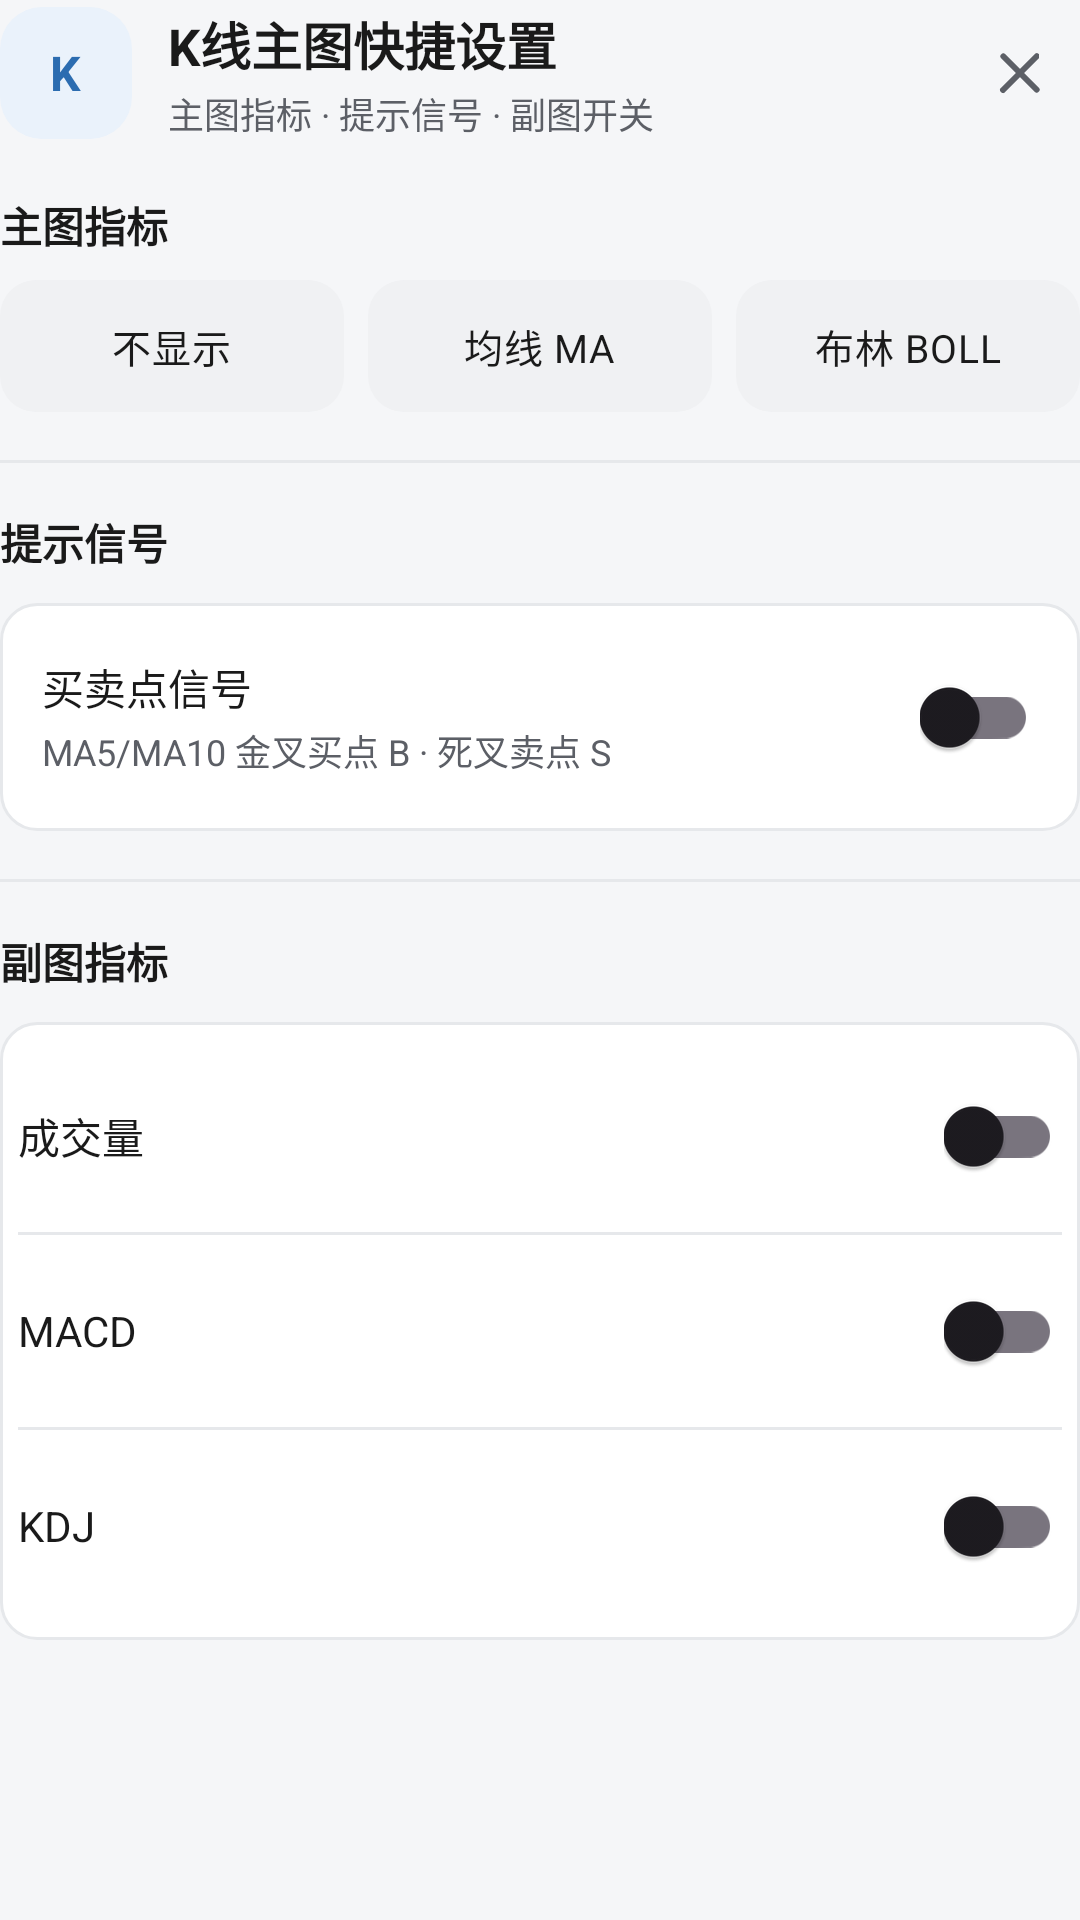

Write the Android layout XML for this screen, with the resource values it uses.
<!-- AndroidManifest.xml: application theme Theme.QuantApp -->
<!-- res/layout/dialog_chart_settings.xml -->
<?xml version="1.0" encoding="utf-8"?>
<ScrollView xmlns:android="http://schemas.android.com/apk/res/android"
    xmlns:app="http://schemas.android.com/apk/res-auto"
    android:layout_width="match_parent" android:layout_height="wrap_content">

    <LinearLayout android:layout_width="match_parent" android:layout_height="wrap_content"
        android:orientation="vertical" android:paddingTop="2dp" android:paddingBottom="4dp">

        
        <LinearLayout android:layout_width="match_parent" android:layout_height="wrap_content"
            android:orientation="horizontal" android:gravity="center_vertical">
            <LinearLayout android:layout_width="44dp" android:layout_height="44dp"
                android:gravity="center" android:background="@drawable/bg_dialog_icon"
                android:backgroundTint="@color/set_tint_alert">
                <TextView android:layout_width="wrap_content" android:layout_height="wrap_content"
                    android:text="K" android:textSize="16sp" android:textStyle="bold"
                    android:textColor="@color/set_alert" />
            </LinearLayout>
            <LinearLayout android:layout_width="0dp" android:layout_height="wrap_content"
                android:layout_weight="1" android:layout_marginStart="12dp"
                android:orientation="vertical">
                <TextView android:layout_width="wrap_content" android:layout_height="wrap_content"
                    android:text="K线主图快捷设置" android:textSize="17sp" android:textStyle="bold"
                    android:textColor="@color/text_primary" />
                <TextView android:layout_width="wrap_content" android:layout_height="wrap_content"
                    android:layout_marginTop="2dp" android:textSize="12sp"
                    android:textColor="@color/text_secondary"
                    android:text="主图指标 · 提示信号 · 副图开关" />
            </LinearLayout>
            <ImageButton android:id="@+id/ib_chart_settings_close"
                android:layout_width="40dp" android:layout_height="40dp"
                android:padding="12dp" android:background="?attr/selectableItemBackgroundBorderless"
                app:tint="@color/text_secondary"
                android:src="@drawable/ic_close" android:contentDescription="关闭" />
        </LinearLayout>

        
        <TextView android:layout_width="wrap_content" android:layout_height="wrap_content"
            android:layout_marginTop="18dp" android:text="主图指标" android:textSize="14sp"
            android:textStyle="bold" android:textColor="@color/text_primary" />
        <RadioGroup android:id="@+id/rg_main_indicator" android:layout_width="match_parent"
            android:layout_height="wrap_content" android:orientation="horizontal"
            android:layout_marginTop="8dp">
            <RadioButton android:id="@+id/rb_main_none" android:layout_width="0dp"
                android:layout_height="44dp" android:layout_weight="1"
                android:minHeight="0dp" android:gravity="center" android:textSize="13sp"
                android:textColor="?attr/indicatorActiveText"
                android:button="@android:color/transparent"
                android:background="@drawable/bg_option" android:text="不显示" />
            <RadioButton android:id="@+id/rb_main_ma" android:layout_width="0dp"
                android:layout_height="44dp" android:layout_weight="1"
                android:minHeight="0dp" android:gravity="center" android:textSize="13sp"
                android:layout_marginStart="8dp" android:textColor="?attr/indicatorActiveText"
                android:button="@android:color/transparent"
                android:background="@drawable/bg_option" android:text="均线 MA" />
            <RadioButton android:id="@+id/rb_main_boll" android:layout_width="0dp"
                android:layout_height="44dp" android:layout_weight="1"
                android:minHeight="0dp" android:gravity="center" android:textSize="13sp"
                android:layout_marginStart="8dp" android:textColor="?attr/indicatorActiveText"
                android:button="@android:color/transparent"
                android:background="@drawable/bg_option" android:text="布林 BOLL" />
        </RadioGroup>

        <View android:layout_width="match_parent" android:layout_height="1dp"
            android:layout_marginTop="16dp" android:layout_marginBottom="16dp"
            android:background="@color/divider" />

        
        <TextView android:layout_width="wrap_content" android:layout_height="wrap_content"
            android:text="提示信号" android:textSize="14sp" android:textStyle="bold"
            android:textColor="@color/text_primary" />
        <LinearLayout android:layout_width="match_parent" android:layout_height="wrap_content"
            android:layout_marginTop="10dp" android:orientation="vertical"
            android:padding="14dp" android:background="@drawable/bg_card">
            <LinearLayout android:layout_width="match_parent" android:layout_height="wrap_content"
                android:orientation="horizontal" android:gravity="center_vertical">
                <LinearLayout android:layout_width="0dp" android:layout_height="wrap_content"
                    android:layout_weight="1" android:orientation="vertical">
                    <TextView android:layout_width="wrap_content" android:layout_height="wrap_content"
                        android:text="买卖点信号" android:textSize="14sp"
                        android:textColor="@color/text_primary" />
                    <TextView android:layout_width="wrap_content" android:layout_height="wrap_content"
                        android:layout_marginTop="2dp" android:textSize="12sp"
                        android:textColor="@color/text_secondary"
                        android:text="MA5/MA10 金叉买点 B · 死叉卖点 S" />
                </LinearLayout>
                <androidx.appcompat.widget.SwitchCompat android:id="@+id/sw_buy_sell"
                    android:layout_width="wrap_content" android:layout_height="wrap_content"
                    android:minWidth="0dp" android:showText="false" />
            </LinearLayout>
        </LinearLayout>

        <View android:layout_width="match_parent" android:layout_height="1dp"
            android:layout_marginTop="16dp" android:layout_marginBottom="16dp"
            android:background="@color/divider" />

        
        <TextView android:layout_width="wrap_content" android:layout_height="wrap_content"
            android:text="副图指标" android:textSize="14sp" android:textStyle="bold"
            android:textColor="@color/text_primary" />
        <LinearLayout android:layout_width="match_parent" android:layout_height="wrap_content"
            android:layout_marginTop="10dp" android:orientation="vertical"
            android:padding="6dp" android:background="@drawable/bg_card">
            <LinearLayout android:id="@+id/row_vol_switch" android:layout_width="match_parent"
                android:layout_height="wrap_content" android:orientation="horizontal"
                android:gravity="center_vertical" android:paddingTop="8dp" android:paddingBottom="8dp">
                <TextView android:layout_width="0dp" android:layout_height="wrap_content"
                    android:layout_weight="1" android:text="成交量" android:textSize="14sp"
                    android:textColor="@color/text_primary" />
                <androidx.appcompat.widget.SwitchCompat android:id="@+id/sw_vol"
                    android:layout_width="wrap_content" android:layout_height="wrap_content"
                    android:minWidth="0dp" android:showText="false" />
            </LinearLayout>
            <View android:layout_width="match_parent" android:layout_height="1dp"
                android:background="@color/divider" />
            <LinearLayout android:id="@+id/row_macd_switch" android:layout_width="match_parent"
                android:layout_height="wrap_content" android:orientation="horizontal"
                android:gravity="center_vertical" android:paddingTop="8dp" android:paddingBottom="8dp">
                <TextView android:layout_width="0dp" android:layout_height="wrap_content"
                    android:layout_weight="1" android:text="MACD" android:textSize="14sp"
                    android:textColor="@color/text_primary" />
                <androidx.appcompat.widget.SwitchCompat android:id="@+id/sw_macd"
                    android:layout_width="wrap_content" android:layout_height="wrap_content"
                    android:minWidth="0dp" android:showText="false" />
            </LinearLayout>
            <View android:layout_width="match_parent" android:layout_height="1dp"
                android:background="@color/divider" />
            <LinearLayout android:id="@+id/row_kdj_switch" android:layout_width="match_parent"
                android:layout_height="wrap_content" android:orientation="horizontal"
                android:gravity="center_vertical" android:paddingTop="8dp" android:paddingBottom="8dp">
                <TextView android:layout_width="0dp" android:layout_height="wrap_content"
                    android:layout_weight="1" android:text="KDJ" android:textSize="14sp"
                    android:textColor="@color/text_primary" />
                <androidx.appcompat.widget.SwitchCompat android:id="@+id/sw_kdj"
                    android:layout_width="wrap_content" android:layout_height="wrap_content"
                    android:minWidth="0dp" android:showText="false" />
            </LinearLayout>
        </LinearLayout>
    </LinearLayout>
</ScrollView>
<!-- resources referenced by this layout -->
<resources>
  <color name="divider">#E6E8EB</color>
  <color name="set_alert">#2B6CB0</color>
  <color name="set_tint_alert">#EAF2FB</color>
  <color name="text_primary">#1A1A1A</color>
  <color name="text_secondary">#5C5F66</color>
  <!-- drawable bg_card (drawable) -->
  <?xml version="1.0" encoding="utf-8"?>
  <shape xmlns:android="http://schemas.android.com/apk/res/android" android:shape="rectangle">
      <solid android:color="@color/card_bg" />
      <corners android:radius="12dp" />
      <stroke android:width="1dp" android:color="@color/divider" />
  </shape>
  <!-- drawable bg_dialog_icon (drawable) -->
  <?xml version="1.0" encoding="utf-8"?>
  <shape xmlns:android="http://schemas.android.com/apk/res/android" android:shape="rectangle">
      <solid android:color="#FFFFFF" />
      <corners android:radius="14dp" />
  </shape>
  <!-- drawable bg_option (drawable) -->
  <?xml version="1.0" encoding="utf-8"?>
  <selector xmlns:android="http://schemas.android.com/apk/res/android">
      <item android:state_checked="true">
          <shape android:shape="rectangle">
              <solid android:color="@color/seg_active_bg" />
              <corners android:radius="12dp" />
              <stroke android:width="1.5dp" android:color="?attr/segActiveText" />
          </shape>
      </item>
      <item android:state_pressed="true">
          <shape android:shape="rectangle">
              <solid android:color="@color/card_bg_pressed" />
              <corners android:radius="12dp" />
          </shape>
      </item>
      <item>
          <shape android:shape="rectangle">
              <solid android:color="@color/seg_bg" />
              <corners android:radius="12dp" />
          </shape>
      </item>
  </selector>
  <!-- drawable ic_close (drawable) -->
  <vector xmlns:android="http://schemas.android.com/apk/res/android"
      android:width="24dp" android:height="24dp"
      android:viewportWidth="24" android:viewportHeight="24">
      <path android:fillColor="#FF000000"
          android:pathData="M18.3,5.71a1,1 0 0 0,-1.41 0L12,10.59 7.11,5.7A1,1 0 0 0,5.7 7.11L10.59,12 5.7,16.89a1,1 0 1 0,1.41 1.41L12,13.41l4.89,4.89a1,1 0 0 0,1.41,-1.41L13.41,12l4.89,-4.89a1,1 0 0 0,0,-0.4z" />
  </vector>
  <color name="card_bg">#FFFFFF</color>
  <color name="seg_active_bg">#FFFFFF</color>
  <color name="card_bg_pressed">#F0F1F3</color>
  <color name="seg_bg">#F0F1F3</color>
  <color name="brand">#EDEFF2</color>
  <color name="brand_dark">#D8DCE2</color>
  <color name="on_brand">#2B2F36</color>
  <color name="bg">#F5F6F8</color>
  <color name="brand_pressed">#D8DCE2</color>
  <color name="input_focus_border">#9AA2AC</color>
  <color name="input_active_bg">#F4F5F7</color>
  <color name="nav_active">#2B2F36</color>
  <color name="seg_active_text">#2B2F36</color>
</resources>
